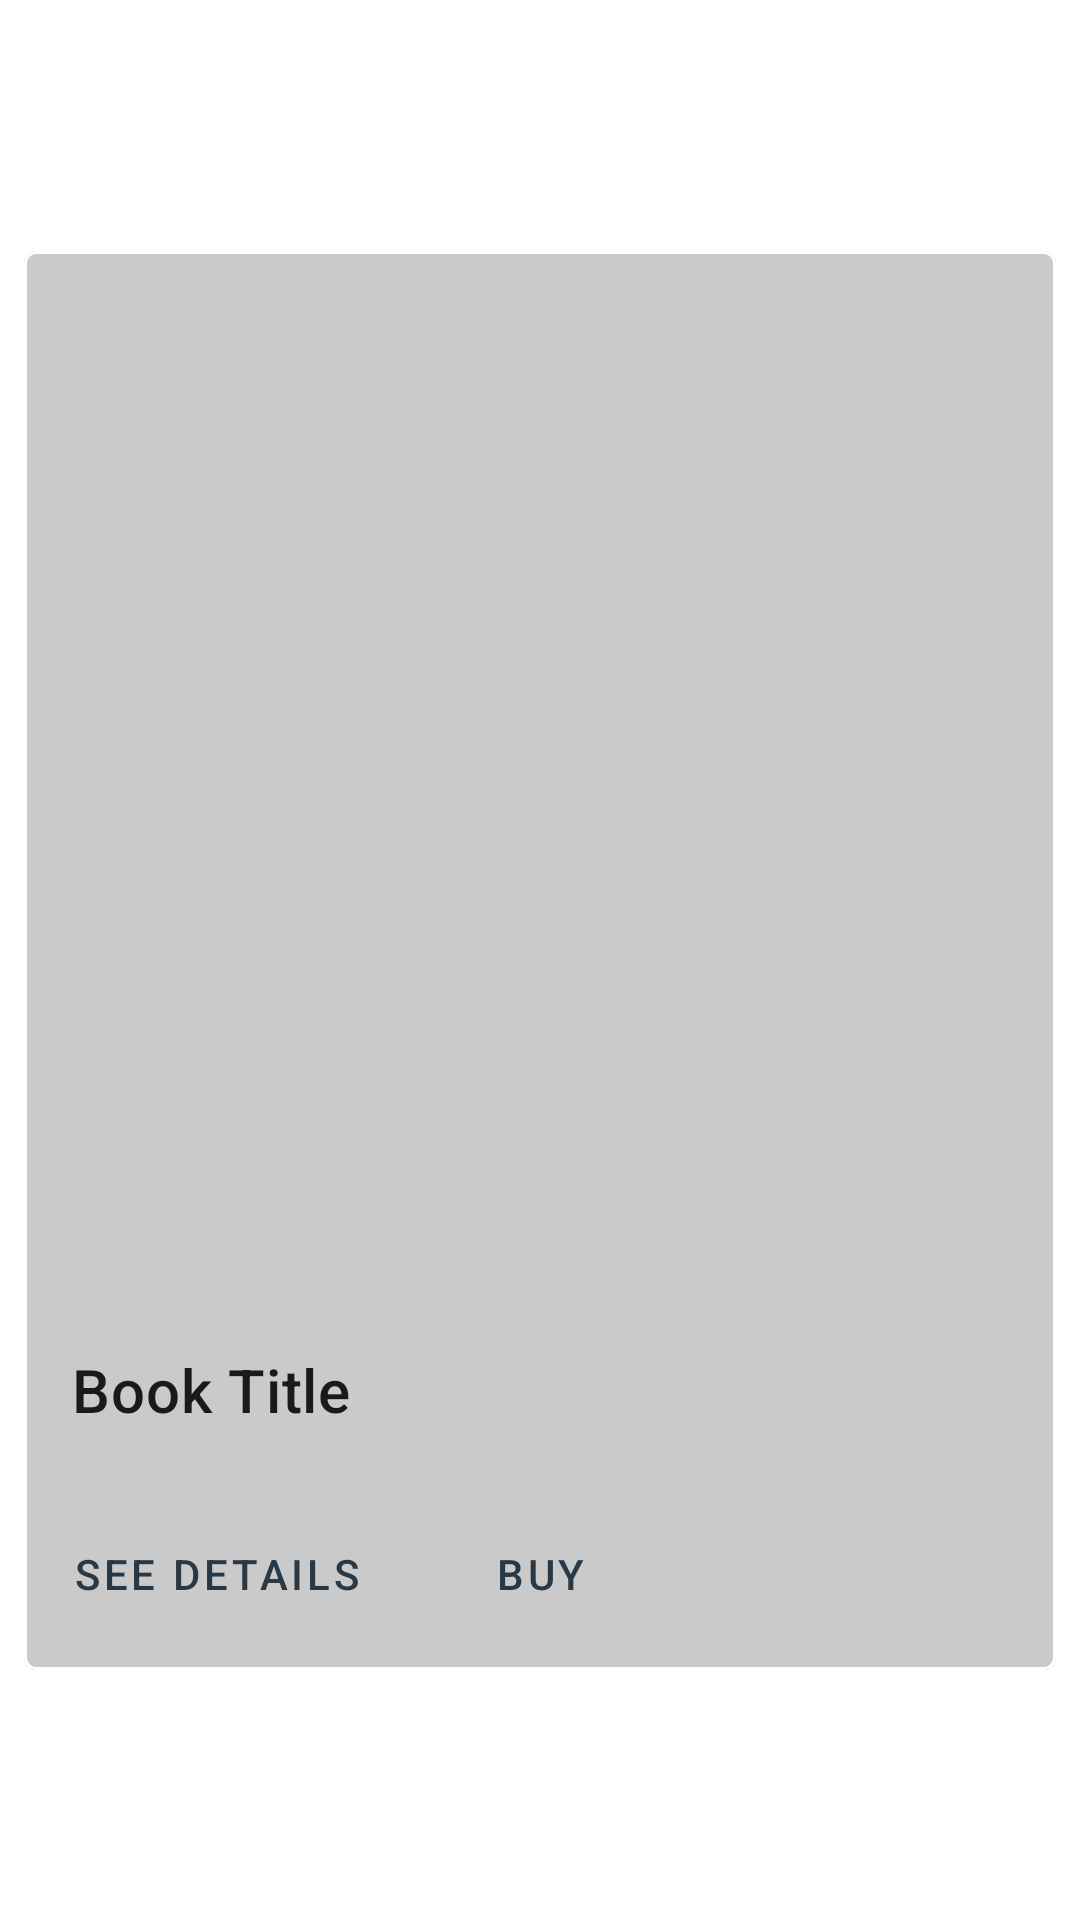

Reconstruct the res/layout file that produces this screen, plus the resources it refers to.
<!-- AndroidManifest.xml: application theme Theme.Books -->
<!-- res/layout/book_card_row.xml -->
<?xml version="1.0" encoding="utf-8"?>
<androidx.constraintlayout.widget.ConstraintLayout xmlns:android="http://schemas.android.com/apk/res/android"
    xmlns:app="http://schemas.android.com/apk/res-auto"
    xmlns:tools="http://schemas.android.com/tools"
    android:layout_width="match_parent"
    android:layout_height="wrap_content"
    android:background="#EEFFFFFF">

    <com.google.android.material.card.MaterialCardView

        android:id="@+id/card"
        android:layout_width="match_parent"
        android:layout_height="wrap_content"
        android:layout_margin="8dp"
        app:layout_constraintBottom_toBottomOf="parent"
        app:layout_constraintStart_toStartOf="parent"
        app:layout_constraintTop_toTopOf="parent"
        app:strokeWidth="1dp"
        app:strokeColor="@color/navy_900"
        app:cardElevation="0dp">

        <LinearLayout
            android:layout_width="match_parent"
            android:layout_height="wrap_content"
            android:background="#CACACA"
            android:orientation="vertical">

            
            <ImageView
                android:id="@+id/bookImage"
                android:layout_width="match_parent"
                android:layout_height="350dp"

                android:contentDescription=""
                android:scaleType="fitCenter" />

            <LinearLayout
                android:layout_width="match_parent"
                android:layout_height="wrap_content"
                android:orientation="vertical"
                android:padding="16dp">

                
                <TextView
                    android:id="@+id/bookTitle"
                    android:layout_width="wrap_content"
                    android:layout_height="wrap_content"
                    android:text="Book Title"
                    android:textAppearance="?attr/textAppearanceHeadline6" />
            </LinearLayout>

            
            <LinearLayout
                android:layout_width="wrap_content"
                android:layout_height="wrap_content"
                android:layout_margin="8dp"
                android:orientation="horizontal">

                <com.google.android.material.button.MaterialButton

                    android:id="@+id/buttonSeeDetails"
                    style="?attr/borderlessButtonStyle"
                    android:layout_width="wrap_content"
                    android:layout_height="wrap_content"
                    android:layout_marginEnd="8dp"
                    android:text="See details" />

                <com.google.android.material.button.MaterialButton
                    android:id="@+id/buttonBuy"
                    style="?attr/borderlessButtonStyle"
                    android:layout_width="wrap_content"

                    android:layout_height="wrap_content"
                    android:text="Buy" />

                <TextView
                    android:id="@+id/cardID"
                    android:layout_width="match_parent"
                    android:layout_height="wrap_content"
                    android:visibility="gone" />
            </LinearLayout>

        </LinearLayout>

    </com.google.android.material.card.MaterialCardView>









































</androidx.constraintlayout.widget.ConstraintLayout>
<!-- resources referenced by this layout -->
<resources>
  <style name="Theme.Books" parent="Theme.MaterialComponents.DayNight.NoActionBar">
          
  
  
          <item name="colorOnPrimary">@color/white</item>
          
  
          <item name="colorOnSecondary">@color/black</item>
          
          <item name="android:statusBarColor">?attr/colorPrimaryVariant</item>
          
  
  
              <item name="colorPrimary">#283845</item>
              <item name="colorPrimaryVariant">#283845</item>
              <item name="colorSecondary">@color/green_300</item>
              <item name="colorSecondaryVariant">@color/green_500</item>
  
          
  
          <item name="scrimBackground">@color/mtrl_scrim_color</item>
          <item name="textAppearanceHeadline1">@style/TextAppearance.MaterialComponents.Headline1</item>
          <item name="textAppearanceHeadline2">@style/TextAppearance.MaterialComponents.Headline2</item>
          <item name="textAppearanceHeadline3">@style/TextAppearance.MaterialComponents.Headline3</item>
          <item name="textAppearanceHeadline4">@style/TextAppearance.MaterialComponents.Headline4</item>
          <item name="textAppearanceHeadline5">@style/TextAppearance.MaterialComponents.Headline5</item>
          <item name="textAppearanceHeadline6">@style/TextAppearance.MaterialComponents.Headline6</item>
          <item name="textAppearanceSubtitle1">@style/TextAppearance.MaterialComponents.Subtitle1</item>
          <item name="textAppearanceSubtitle2">@style/TextAppearance.MaterialComponents.Subtitle2</item>
          <item name="textAppearanceBody1">@style/TextAppearance.MaterialComponents.Body1</item>
          <item name="textAppearanceBody2">@style/TextAppearance.MaterialComponents.Body2</item>
          <item name="textAppearanceCaption">@style/TextAppearance.MaterialComponents.Caption</item>
          <item name="textAppearanceButton">@style/TextAppearance.MaterialComponents.Button</item>
          <item name="textAppearanceOverline">@style/TextAppearance.MaterialComponents.Overline</item>
  
      </style>
  <!-- not gathered from this repository: default colours our renderer supplied (Android Studio template values) -->
  <color name="black">#FF000000</color>
  <color name="white">#FFFFFFFF</color>
</resources>
